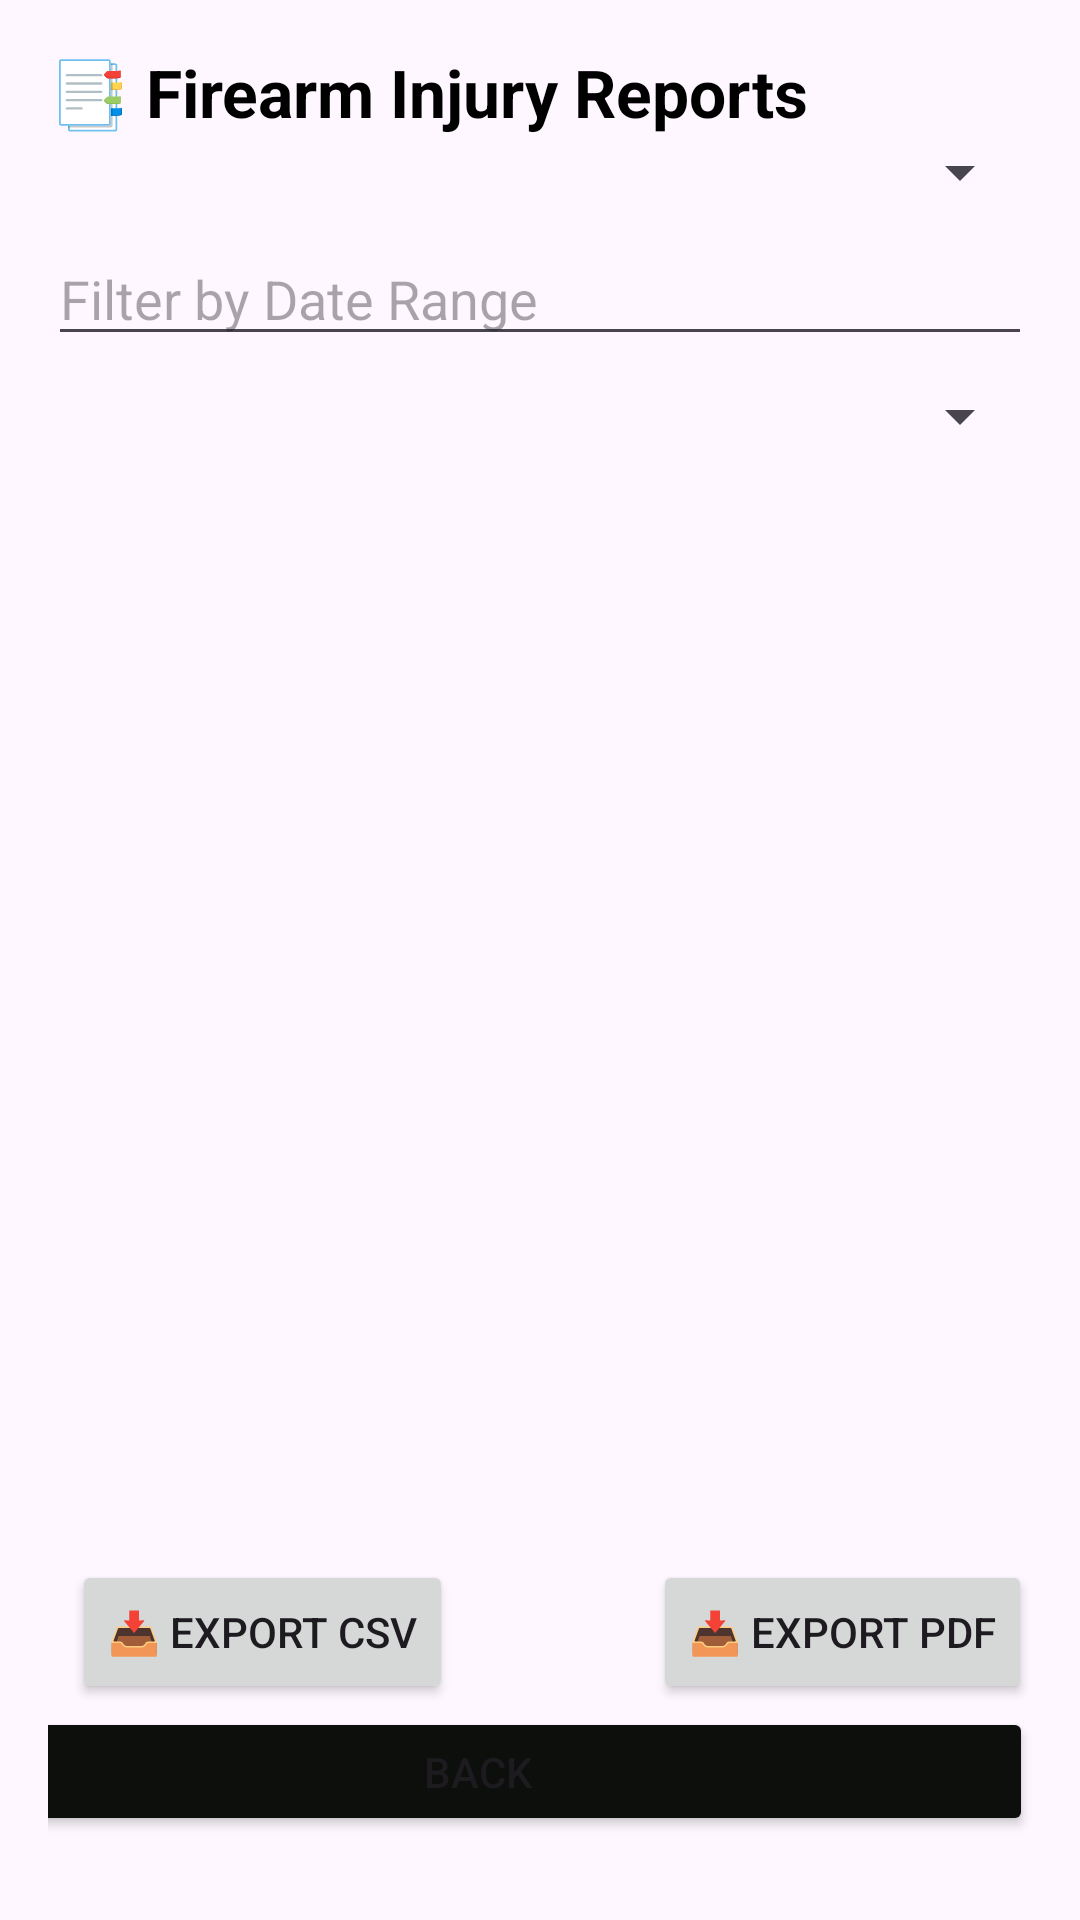

Write the Android layout XML for this screen, with the resource values it uses.
<!-- AndroidManifest.xml: application theme Theme.NonfatalFirearmInjuries2 -->
<!-- res/layout/activity_reports.xml -->
<?xml version="1.0" encoding="utf-8"?>
<androidx.constraintlayout.widget.ConstraintLayout xmlns:android="http://schemas.android.com/apk/res/android"
    xmlns:app="http://schemas.android.com/apk/res-auto"
    xmlns:tools="http://schemas.android.com/tools"
    android:layout_width="match_parent"
    android:layout_height="match_parent"
    tools:context=".ReportsActivity"
    android:padding="16dp">

    
    <TextView
        android:id="@+id/tv_reports_title"
        android:layout_width="wrap_content"
        android:layout_height="wrap_content"
        android:text="📑 Firearm Injury Reports"
        android:textSize="22sp"
        android:textStyle="bold"
        android:textColor="@color/black"
        android:layout_marginBottom="10dp"
        app:layout_constraintTop_toTopOf="parent"
        app:layout_constraintStart_toStartOf="parent"/>

    
    <Spinner
        android:id="@+id/spinner_state"
        android:layout_width="match_parent"
        android:layout_height="wrap_content"
        android:hint="Filter by State"
        app:layout_constraintTop_toBottomOf="@id/tv_reports_title"
        app:layout_constraintStart_toStartOf="parent"/>

    <EditText
        android:id="@+id/et_date_range"
        android:layout_width="match_parent"
        android:layout_height="wrap_content"
        android:hint="Filter by Date Range"
        android:inputType="date"
        android:layout_marginTop="8dp"
        app:layout_constraintTop_toBottomOf="@id/spinner_state"
        app:layout_constraintStart_toStartOf="parent"/>

    <Spinner
        android:id="@+id/spinner_severity"
        android:layout_width="match_parent"
        android:layout_height="wrap_content"
        android:hint="Filter by Severity"
        android:layout_marginTop="8dp"
        app:layout_constraintTop_toBottomOf="@id/et_date_range"
        app:layout_constraintStart_toStartOf="parent"/>

    

    

    <androidx.recyclerview.widget.RecyclerView
        android:id="@+id/recycler_reports"
        android:layout_width="379dp"
        android:layout_height="436dp"
        android:layout_marginTop="10dp"
        app:layout_constraintBottom_toTopOf="@id/btn_export_csv"
        app:layout_constraintEnd_toEndOf="parent"
        app:layout_constraintStart_toStartOf="parent"
        app:layout_constraintTop_toBottomOf="@+id/spinner_severity"
        app:layout_constraintVertical_bias="0.0" />


    <Button
        android:id="@+id/btn_export_csv"
        android:layout_width="wrap_content"
        android:layout_height="wrap_content"
        android:layout_marginStart="8dp"
        android:layout_marginBottom="56dp"
        android:text="📥 Export CSV"
        app:layout_constraintBottom_toBottomOf="parent"
        app:layout_constraintStart_toStartOf="parent" />

    <Button
        android:id="@+id/btn_export_pdf"
        android:layout_width="wrap_content"
        android:layout_height="wrap_content"
        android:layout_marginBottom="56dp"
        android:text="📥 Export PDF"
        app:layout_constraintBottom_toBottomOf="parent"
        app:layout_constraintEnd_toEndOf="parent" />

    <Button
        android:id="@+id/lv_button"
        android:layout_width="370dp"
        android:layout_height="43dp"
        android:layout_marginBottom="12dp"
        android:backgroundTint="#0C0F0C"
        android:text="Back"
        app:layout_constraintBottom_toBottomOf="parent"
        app:layout_constraintEnd_toEndOf="parent"
        app:layout_constraintHorizontal_bias="1.0"
        app:layout_constraintStart_toStartOf="parent" />

</androidx.constraintlayout.widget.ConstraintLayout>
<!-- resources referenced by this layout -->
<resources>
  <style name="Theme.NonfatalFirearmInjuries2" parent="Base.Theme.NonfatalFirearmInjuries2" />
  <style name="Base.Theme.NonfatalFirearmInjuries2" parent="Theme.Material3.DayNight.NoActionBar">
          
          
      </style>
  <!-- not gathered from this repository: default colours our renderer supplied (Android Studio template values) -->
  <color name="black">#FF000000</color>
</resources>
